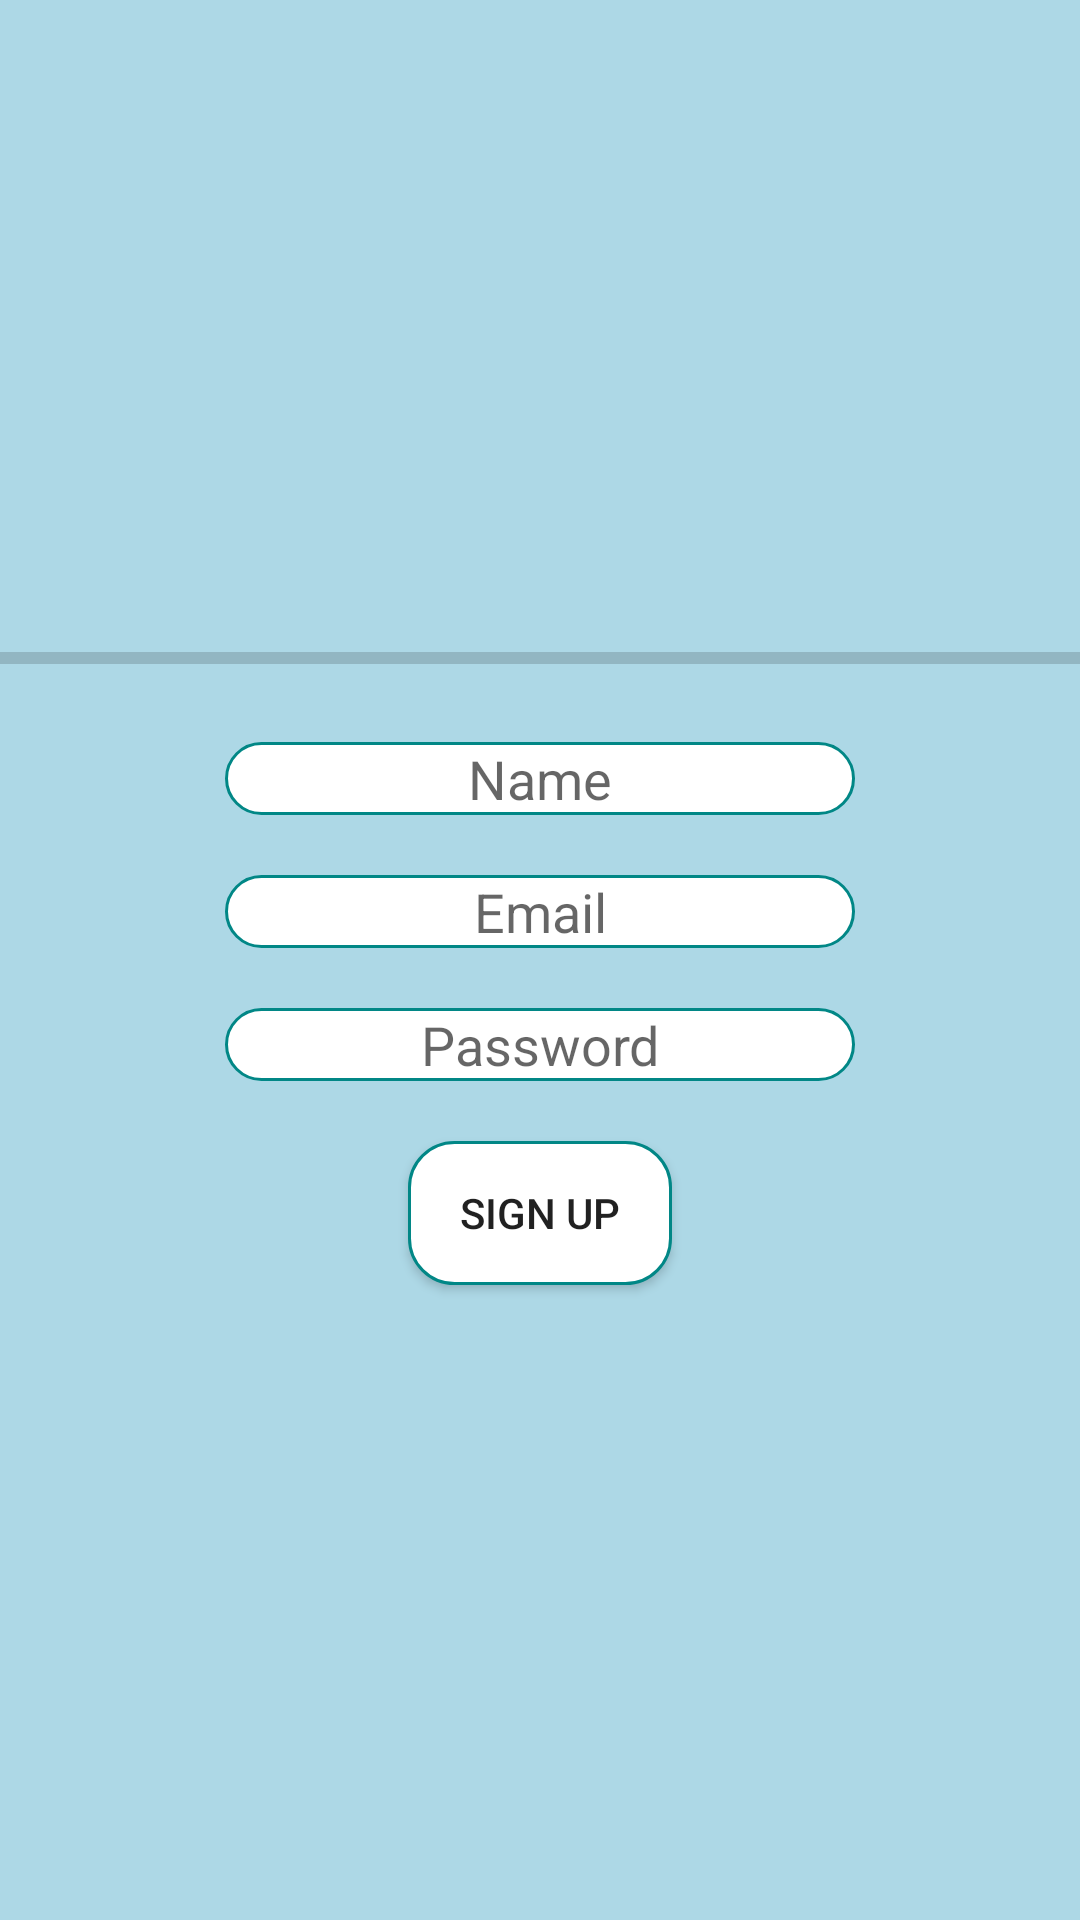

Android layout source for this screen:
<!-- AndroidManifest.xml: application theme Theme.QuizAppProject -->
<!-- res/layout/activity_sign_up.xml -->
<?xml version="1.0" encoding="utf-8"?>
<androidx.constraintlayout.widget.ConstraintLayout xmlns:android="http://schemas.android.com/apk/res/android"
    xmlns:app="http://schemas.android.com/apk/res-auto"
    xmlns:tools="http://schemas.android.com/tools"
    android:id="@+id/buttonStartQuiz"
    android:layout_width="match_parent"
    android:layout_height="match_parent"
    tools:context=".SignUpActivity">


    <LinearLayout
        android:layout_width="match_parent"
        android:layout_height="match_parent"
        android:orientation="vertical"
        android:background="@color/blue"
        android:gravity="center">

        <ProgressBar
            android:id="@+id/progressBarSignup"
            style="?android:attr/progressBarStyleHorizontal"
            android:layout_width="match_parent"
            android:layout_height="wrap_content"
            tools:visibility="invisible" />

        <EditText
            android:id="@+id/editTextName"
            android:layout_width="wrap_content"
            android:layout_height="wrap_content"
            android:ems="10"
            android:inputType="text"
            android:hint="Name"
            android:textAlignment="center"
            android:layout_gravity="center"
            android:layout_marginTop="20dp"
            android:background="@drawable/custom_input"/>

        <EditText
            android:id="@+id/editTextSignUpEmail"
            android:layout_width="wrap_content"
            android:layout_height="wrap_content"
            android:ems="10"
            android:inputType="textEmailAddress"
            android:hint="Email"
            android:textAlignment="center"
            android:layout_gravity="center"
            android:layout_marginTop="20dp"
            android:background="@drawable/custom_input"/>

        <EditText
            android:id="@+id/editTextSignUpPassword"
            android:layout_width="wrap_content"
            android:layout_height="wrap_content"
            android:ems="10"
            android:inputType="textPassword"
            android:hint="Password"
            android:textAlignment="center"
            android:layout_gravity="center"
            android:layout_marginTop="20dp"
            android:background="@drawable/custom_input"/>

        <Button
            android:id="@+id/buttonSignUp"
            android:layout_width="wrap_content"
            android:layout_height="wrap_content"
            android:text="Sign Up"
            android:textAlignment="center"
            android:layout_gravity="center"
            android:layout_marginTop="20dp"
            android:background="@drawable/custom_input"/>


    </LinearLayout>
</androidx.constraintlayout.widget.ConstraintLayout>
<!-- resources referenced by this layout -->
<resources>
  <color name="blue">#ADD8E6</color>
  <!-- drawable custom_input (drawable) -->
  <?xml version="1.0" encoding="utf-8"?>
  <selector xmlns:android="http://schemas.android.com/apk/res/android">
      <item android:state_enabled="true" android:state_focused="true">
          <shape android:shape="rectangle">
              <solid android:color="@color/white"/>
              <corners android:radius="15dp"/>
              <stroke android:color="@color/design_default_color_primary_dark"/>
          </shape>
      </item>
  
      <item android:state_enabled="true" >
          <shape android:shape="rectangle">
              <solid android:color="@color/white"/>
              <corners android:radius="15dp"/>
              <stroke android:color="@color/design_default_color_secondary_variant" android:width="1dp"/>
          </shape>
      </item>
  
  </selector>
  <style name="Theme.QuizAppProject" parent="Base.Theme.QuizAppProject" />
  <color name="white">#FFFFFFFF</color>
  <style name="Base.Theme.QuizAppProject" parent="Theme.MaterialComponents.DayNight.DarkActionBar">
          
          
      </style>
</resources>
